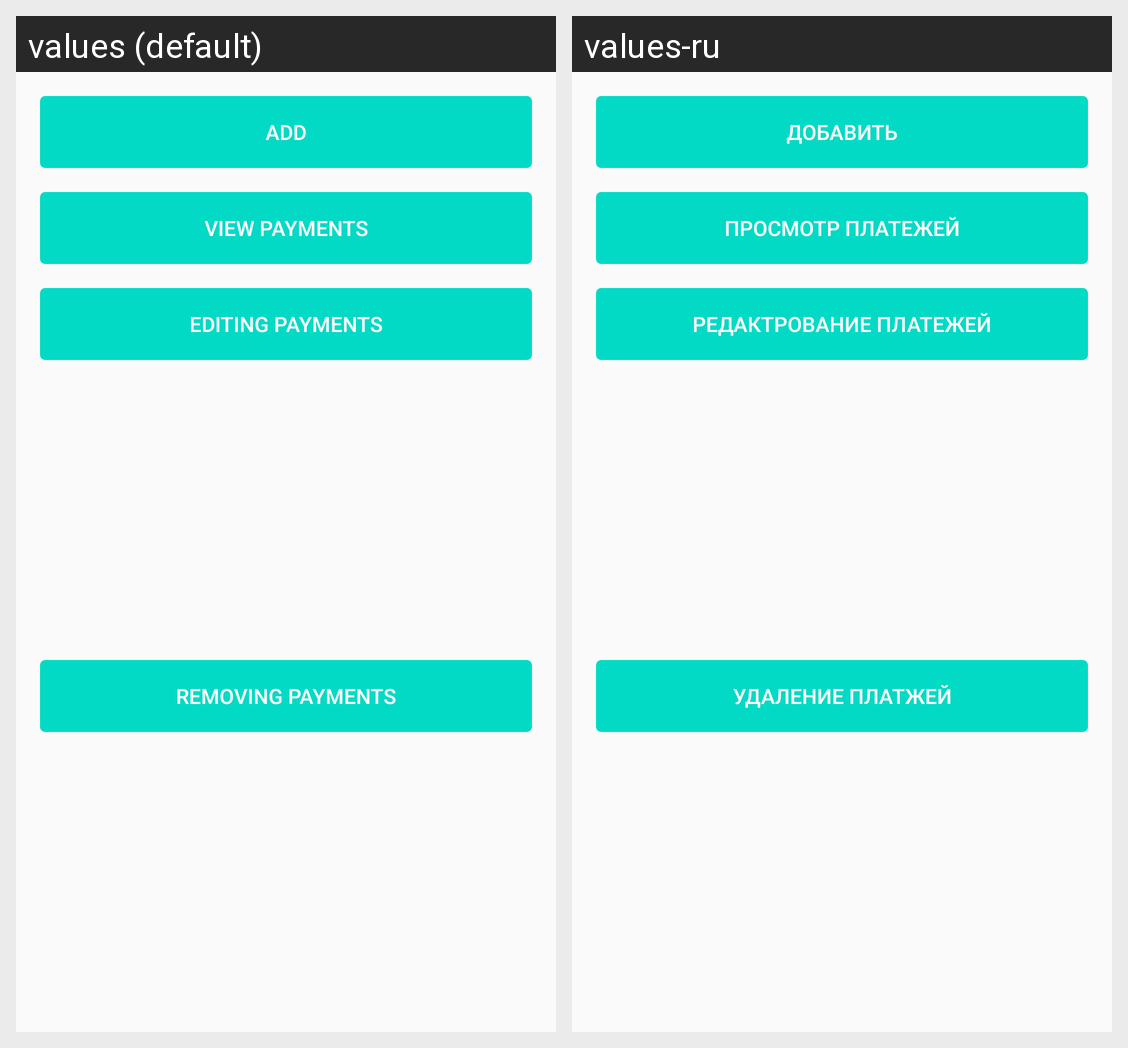

Translations of the strings shown on this Android screen, per locale in the grid:
Android screen res/layout/dialog_select_event_type.xml rendered under 2 locales, left to right: values (default), values-ru. Device: Nexus 5 (rendered at 1080×1920; each locale shown at half size, 540×960, under a caption strip naming it); theme Theme.MyFinance.
Strings drawn on this screen, with the default value and each locale's value (text and hints the layout hard-codes, and strings that could not be matched under every locale, appear in the picture but are not listed):

button_add
  values: Add
  values-ru: Добавить

button_view_payment
  values: View payments
  values-ru: Просмотр платежей

button_edit_payment
  values: Editing payments
  values-ru: Редактрование платежей

button_del_payment
  values: Removing payments
  values-ru: Удаление платжей
